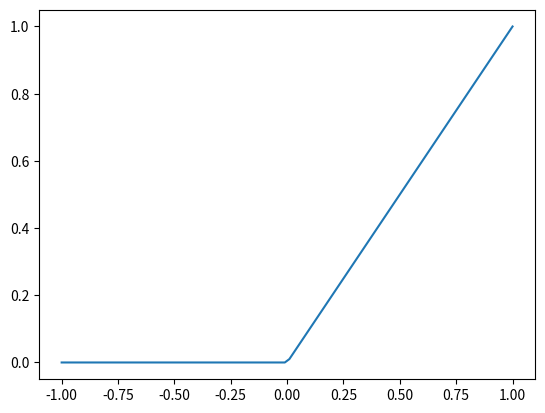

The matplotlib source for this figure:
import numpy as np  
import matplotlib.pylab as plt
'''
def ReLu(x):
    if(x>0):
        return x
    else:
        return 0
'''
def ReLu(X):
   return np.maximum(0,X)

#print(relu(-32))


ax = np.linspace(-1,1,100)

plt.plot(ax, ReLu(ax))
plt.show()